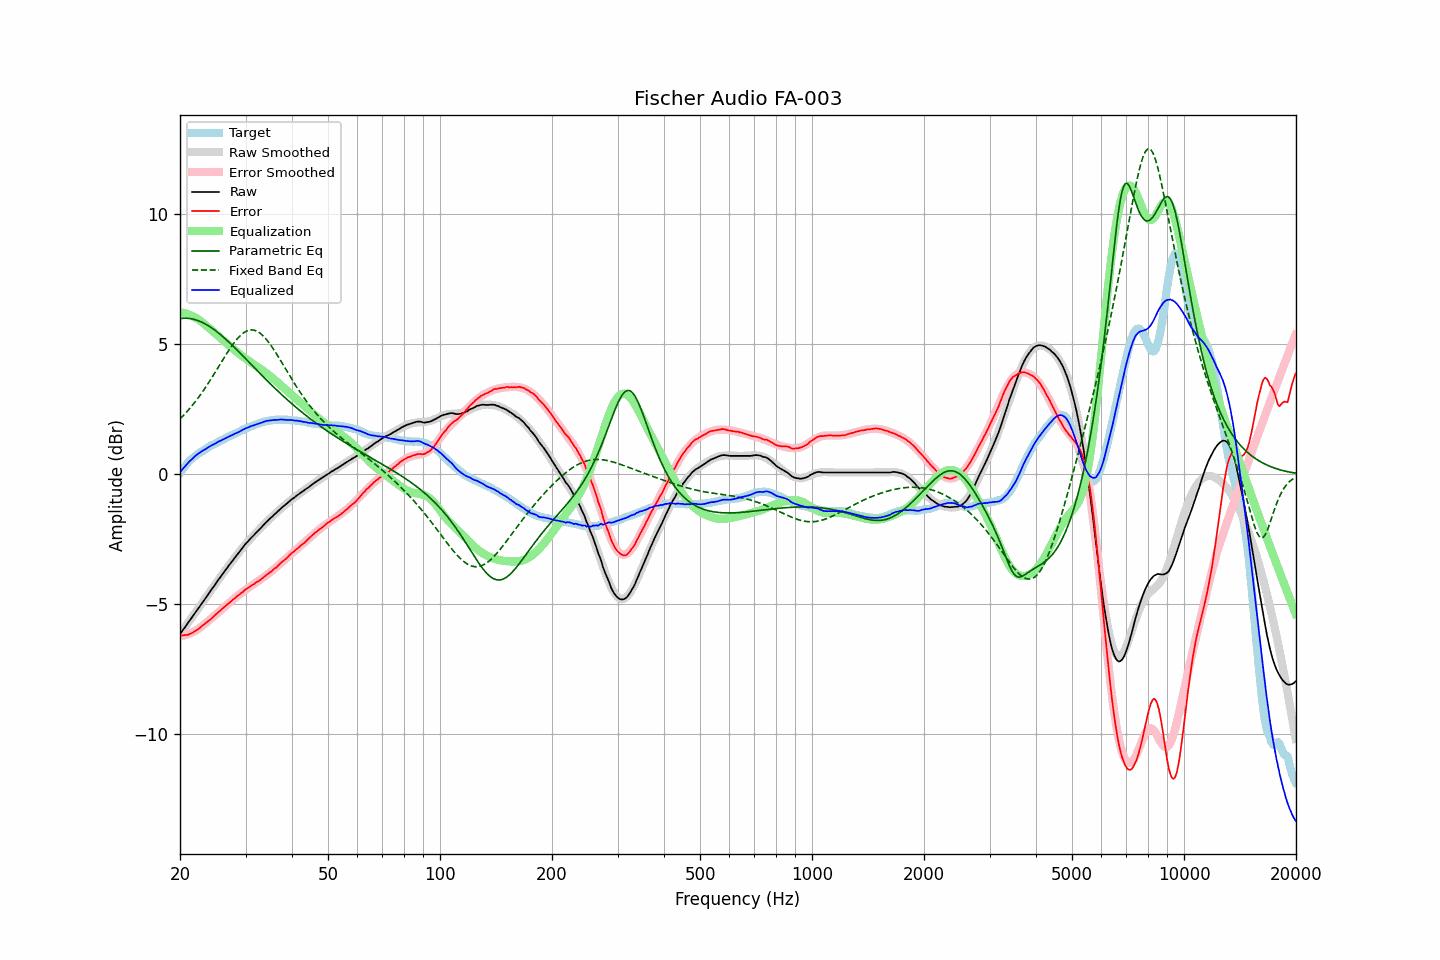

The file beside this chart, header and first rows:
frequency, raw, error, smoothed, error_smoothed, equalization, parametric_eq, fixed_band_eq, equalized_raw, equalized_smoothed, target
20.00, -6.16, -6.21, -6.16, -6.24, 6.24, 5.99, 2.13, 0.07, 0.07, 0.05
20.20, -6.07, -6.21, -6.08, -6.23, 6.23, 6.00, 2.19, 0.15, 0.15, 0.14
20.40, -5.98, -6.20, -5.99, -6.21, 6.21, 6.00, 2.25, 0.23, 0.22, 0.22
20.61, -5.91, -6.19, -5.90, -6.20, 6.20, 6.01, 2.32, 0.29, 0.30, 0.29
20.81, -5.81, -6.19, -5.81, -6.18, 6.18, 6.00, 2.39, 0.36, 0.37, 0.38
21.02, -5.72, -6.18, -5.73, -6.16, 6.16, 6.00, 2.46, 0.43, 0.43, 0.46
21.23, -5.63, -6.15, -5.64, -6.13, 6.13, 5.99, 2.53, 0.50, 0.50, 0.52
21.44, -5.55, -6.13, -5.55, -6.11, 6.11, 5.98, 2.60, 0.55, 0.56, 0.58
21.66, -5.47, -6.09, -5.46, -6.08, 6.08, 5.97, 2.68, 0.61, 0.62, 0.63
21.87, -5.37, -6.05, -5.38, -6.05, 6.05, 5.96, 2.75, 0.67, 0.67, 0.68
22.09, -5.28, -6.01, -5.29, -6.01, 6.01, 5.94, 2.83, 0.73, 0.72, 0.73
22.31, -5.20, -5.98, -5.20, -5.98, 5.98, 5.92, 2.91, 0.77, 0.78, 0.78
22.54, -5.12, -5.93, -5.11, -5.93, 5.93, 5.89, 3.00, 0.82, 0.82, 0.82
22.76, -5.02, -5.88, -5.03, -5.89, 5.89, 5.87, 3.08, 0.86, 0.86, 0.86
22.99, -4.93, -5.82, -4.94, -5.84, 5.84, 5.84, 3.17, 0.90, 0.90, 0.89
23.22, -4.85, -5.78, -4.85, -5.79, 5.79, 5.81, 3.26, 0.93, 0.94, 0.93
23.45, -4.76, -5.73, -4.76, -5.74, 5.74, 5.78, 3.35, 0.97, 0.98, 0.97
23.69, -4.68, -5.68, -4.67, -5.69, 5.69, 5.74, 3.45, 1.01, 1.01, 1.01
23.92, -4.58, -5.63, -4.58, -5.63, 5.63, 5.70, 3.54, 1.05, 1.05, 1.05
24.16, -4.49, -5.59, -4.50, -5.58, 5.58, 5.66, 3.64, 1.09, 1.08, 1.10
24.40, -4.40, -5.53, -4.41, -5.53, 5.53, 5.62, 3.74, 1.12, 1.12, 1.13
24.65, -4.33, -5.47, -4.32, -5.47, 5.47, 5.58, 3.84, 1.15, 1.15, 1.15
24.89, -4.23, -5.41, -4.23, -5.42, 5.42, 5.53, 3.94, 1.19, 1.19, 1.18
25.14, -4.14, -5.36, -4.15, -5.36, 5.36, 5.48, 4.04, 1.22, 1.22, 1.22
25.39, -4.05, -5.30, -4.06, -5.31, 5.31, 5.43, 4.14, 1.26, 1.25, 1.25
25.65, -3.98, -5.26, -3.97, -5.26, 5.26, 5.38, 4.24, 1.28, 1.28, 1.29
25.91, -3.89, -5.19, -3.89, -5.20, 5.20, 5.33, 4.34, 1.31, 1.31, 1.31
26.16, -3.80, -5.14, -3.80, -5.15, 5.15, 5.28, 4.44, 1.34, 1.35, 1.34
26.43, -3.72, -5.09, -3.72, -5.09, 5.09, 5.22, 4.54, 1.38, 1.37, 1.38
26.69, -3.63, -5.04, -3.63, -5.04, 5.04, 5.17, 4.64, 1.40, 1.40, 1.41
26.96, -3.55, -4.98, -3.55, -4.99, 4.99, 5.11, 4.74, 1.44, 1.43, 1.44
27.23, -3.47, -4.93, -3.47, -4.93, 4.93, 5.05, 4.83, 1.47, 1.47, 1.47
27.50, -3.38, -4.88, -3.38, -4.88, 4.88, 4.99, 4.92, 1.50, 1.50, 1.50
27.77, -3.30, -4.82, -3.30, -4.83, 4.83, 4.93, 5.01, 1.53, 1.53, 1.52
28.05, -3.22, -4.78, -3.22, -4.78, 4.78, 4.87, 5.09, 1.55, 1.56, 1.56
28.33, -3.14, -4.72, -3.14, -4.73, 4.73, 4.81, 5.17, 1.58, 1.59, 1.58
28.62, -3.07, -4.67, -3.06, -4.68, 4.68, 4.75, 5.24, 1.61, 1.62, 1.61
28.90, -2.98, -4.63, -2.98, -4.63, 4.63, 4.69, 5.31, 1.64, 1.65, 1.65
29.19, -2.90, -4.57, -2.90, -4.58, 4.58, 4.62, 5.36, 1.67, 1.67, 1.67
29.48, -2.82, -4.54, -2.83, -4.53, 4.53, 4.56, 5.42, 1.71, 1.70, 1.72
29.78, -2.75, -4.47, -2.75, -4.48, 4.48, 4.50, 5.46, 1.74, 1.73, 1.73
30.08, -2.67, -4.42, -2.68, -4.44, 4.44, 4.43, 5.50, 1.77, 1.76, 1.76
30.38, -2.61, -4.39, -2.61, -4.40, 4.40, 4.37, 5.53, 1.79, 1.79, 1.79
30.68, -2.53, -4.35, -2.54, -4.35, 4.35, 4.31, 5.54, 1.82, 1.81, 1.82
30.99, -2.47, -4.30, -2.47, -4.31, 4.31, 4.24, 5.55, 1.85, 1.84, 1.84
31.30, -2.41, -4.26, -2.40, -4.27, 4.27, 4.18, 5.55, 1.86, 1.86, 1.86
31.61, -2.34, -4.23, -2.34, -4.23, 4.23, 4.12, 5.55, 1.88, 1.89, 1.89
31.93, -2.28, -4.18, -2.27, -4.18, 4.18, 4.05, 5.53, 1.91, 1.91, 1.91
32.24, -2.21, -4.14, -2.21, -4.14, 4.14, 3.99, 5.50, 1.93, 1.94, 1.93
32.57, -2.16, -4.11, -2.14, -4.10, 4.10, 3.93, 5.46, 1.94, 1.96, 1.96
32.89, -2.08, -4.06, -2.08, -4.06, 4.06, 3.86, 5.42, 1.97, 1.98, 1.98
33.22, -2.02, -4.02, -2.02, -4.01, 4.01, 3.80, 5.37, 1.99, 2.00, 2.00
33.55, -1.95, -3.97, -1.96, -3.97, 3.97, 3.74, 5.31, 2.02, 2.01, 2.02
33.89, -1.88, -3.91, -1.89, -3.92, 3.92, 3.68, 5.24, 2.04, 2.03, 2.03
34.23, -1.82, -3.87, -1.83, -3.88, 3.88, 3.61, 5.17, 2.05, 2.04, 2.05
34.57, -1.76, -3.82, -1.77, -3.83, 3.83, 3.55, 5.09, 2.06, 2.06, 2.06
34.92, -1.71, -3.77, -1.71, -3.78, 3.78, 3.49, 5.01, 2.07, 2.07, 2.07
35.27, -1.66, -3.74, -1.65, -3.73, 3.73, 3.43, 4.92, 2.07, 2.08, 2.09
35.62, -1.59, -3.67, -1.59, -3.68, 3.68, 3.37, 4.83, 2.08, 2.09, 2.08
35.97, -1.53, -3.62, -1.53, -3.63, 3.63, 3.31, 4.73, 2.09, 2.09, 2.09
... 635 more rows
